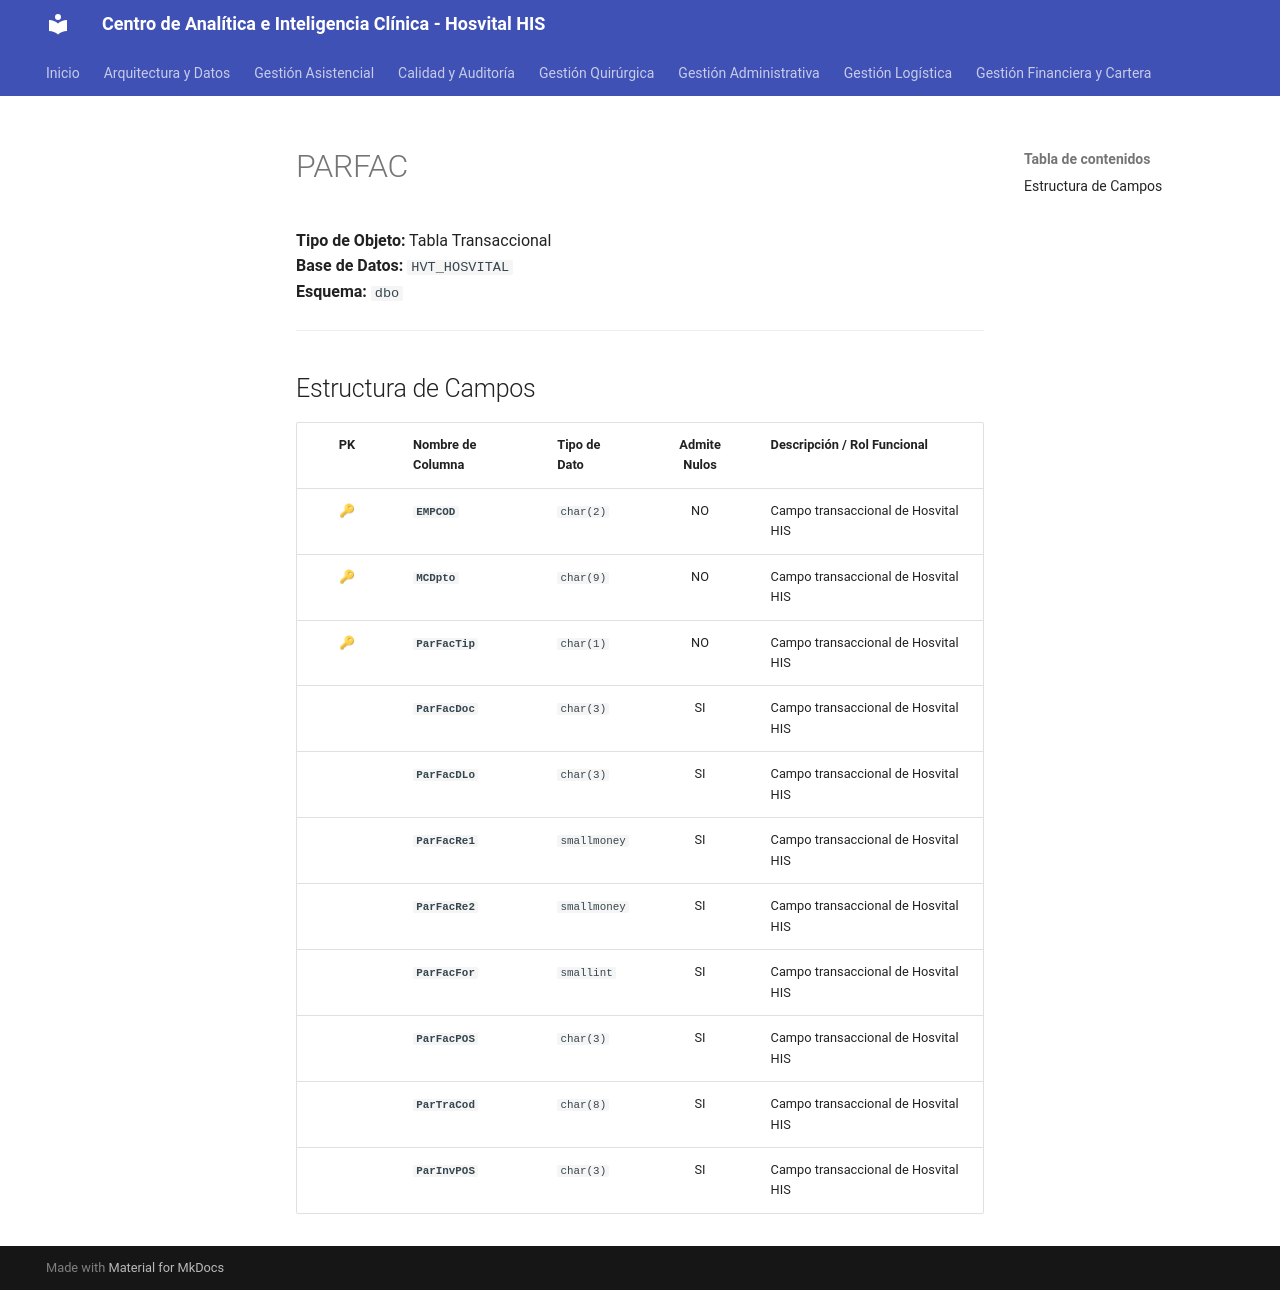

repository: SoporteSaludtech/superset-docs · page: diccionario-general/PARFAC/index.html · generator: mkdocs

# PARFAC

**Tipo de Objeto:** Tabla Transaccional  
**Base de Datos:** `HVT_HOSVITAL`  
**Esquema:** `dbo`

---

## Estructura de Campos

| PK | Nombre de Columna | Tipo de Dato | Admite Nulos | Descripción / Rol Funcional |
| :-: | :--- | :--- | :-: | :--- |
| 🔑 | **`EMPCOD`** | `char(2)` | NO | Campo transaccional de Hosvital HIS |
| 🔑 | **`MCDpto`** | `char(9)` | NO | Campo transaccional de Hosvital HIS |
| 🔑 | **`ParFacTip`** | `char(1)` | NO | Campo transaccional de Hosvital HIS |
|  | **`ParFacDoc`** | `char(3)` | SI | Campo transaccional de Hosvital HIS |
|  | **`ParFacDLo`** | `char(3)` | SI | Campo transaccional de Hosvital HIS |
|  | **`ParFacRe1`** | `smallmoney` | SI | Campo transaccional de Hosvital HIS |
|  | **`ParFacRe2`** | `smallmoney` | SI | Campo transaccional de Hosvital HIS |
|  | **`ParFacFor`** | `smallint` | SI | Campo transaccional de Hosvital HIS |
|  | **`ParFacPOS`** | `char(3)` | SI | Campo transaccional de Hosvital HIS |
|  | **`ParTraCod`** | `char(8)` | SI | Campo transaccional de Hosvital HIS |
|  | **`ParInvPOS`** | `char(3)` | SI | Campo transaccional de Hosvital HIS |
